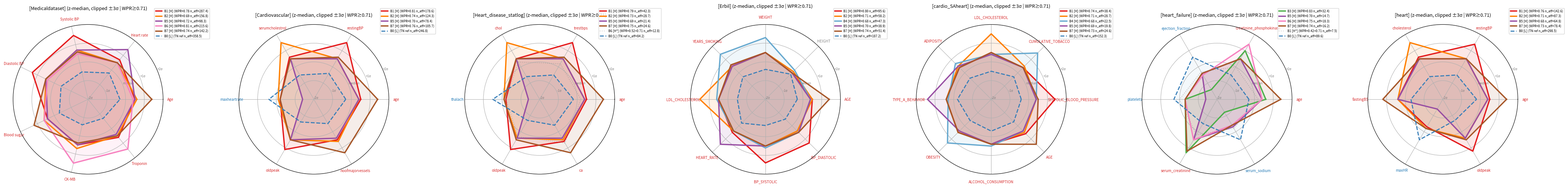

Generate this figure with matplotlib: (Note: this script raises an exception after producing the figure.)
"""Ideal radar mock v5 — back to organic pentagonal shapes (no stars).
Reference: real analysis2.py outputs (Cardiovascular_Disease, heart) where bases
form overlapping pentagons in upper-mid range with subtle peaks.
- All HIGH bases hover at 0.4-0.7 on non-spike axes (organic, not zero/negative)
- Spike 1.3-1.5 on specialized axes
- B6 remains visible via 2 clear peaks; not buried but not isolated either
- Erbil B4: BP 0.6/0.5 (slightly above normal — still differentiated from B2)
- SAheart B4: TOBACCO+OBESITY asymmetric (no triangle/star)
- Two outputs: with/without n_eff
"""
import numpy as np
import matplotlib.pyplot as plt

BASIS_COLORS = {
    'B0': '#377eb8', 'B1': '#e41a1c', 'B2': '#ff7f00', 'B3': '#4daf4a',
    'B4': '#67a9cf', 'B5': '#984ea3', 'B6': '#f781bf', 'B7': '#a65628',
}

RED, BLUE, GRAY = '#d62728', '#1f77b4', '#888888'
DIRECTION = {
    'Age': RED, 'age': RED, 'AGE': RED,
    'Heart rate': RED, 'HEART_RATE': RED,
    'maxheartrate': BLUE, 'maxHR': BLUE, 'thalach': BLUE,
    'Systolic BP': RED, 'Diastolic BP': RED,
    'restingBP': RED, 'trestbps': RED,
    'BP_SYSTOLIC': RED, 'BP_DIASTOLIC': RED,
    'SYSTOLIC_BLOOD_PRESSURE': RED,
    'Blood sugar': RED, 'fastingBS': RED,
    'CK-MB': RED, 'Troponin': RED, 'creatinine_phosphokinase': RED,
    'serumcholestrol': RED, 'cholesterol': RED, 'chol': RED, 'LDL_CHOLESTEROL': RED,
    'oldpeak': RED, 'noofmajorvessels': RED, 'ca': RED,
    'CUMULATIVE_TOBACCO': RED, 'YEARS_SMOKING': RED, 'ALCOHOL_CONSUMPTION': RED,
    'TYPE_A_BEHAVIOR': RED, 'ADIPOSITY': RED, 'OBESITY': RED, 'WEIGHT': RED,
    'ejection_fraction': BLUE, 'platelets': BLUE,
    'serum_creatinine': RED, 'serum_sodium': BLUE,
    'HEIGHT': GRAY,
}


def plot_panel(ax, short_name, num_cols, polygons, wpr_thr=0.71, show_neff=True):
    n = len(num_cols)
    angles = np.linspace(0, 2 * np.pi, n, endpoint=False).tolist()
    angles_c = angles + angles[:1]

    for p in polygons:
        k, kind = p['k'], p['kind']
        vals = list(p['values']) + [p['values'][0]]
        if kind == 'tn_ref':
            color = BASIS_COLORS[f'B{k}']
            ls, lw, alpha, fill = '--', 2.0, 1.0, 0.05
            risk, tag = 'L', 'TN ref'
        elif kind == 'dim':
            color = '#888888'
            ls, lw, alpha, fill = ':', 1.5, 0.4, 0.03
            risk, tag = 'H*', p['label_extra']
        else:
            color = BASIS_COLORS[f'B{k}']
            ls, lw, alpha, fill = '-', 2.5, 1.0, 0.10
            risk, tag = 'H', p['label_extra']

        if show_neff:
            label = f"B{k} [{risk}] ({tag} n_eff={p['n_eff']:.1f})"
        else:
            label = f"B{k} [{risk}] ({tag})" if kind != 'tn_ref' else f"B{k} [{risk}] (TN ref)"

        ax.plot(angles_c, vals, color=color, linewidth=lw, linestyle=ls, alpha=alpha,
                label=label)
        ax.fill(angles_c, vals, color=color, alpha=fill)

    ax.set_xticks(angles)
    ax.set_xticklabels(num_cols, fontsize=7)
    for lbl in ax.get_xticklabels():
        lbl.set_color(DIRECTION.get(lbl.get_text(), GRAY))

    all_vals = []
    for line in ax.get_lines():
        all_vals.extend(line.get_ydata())
    vmax = max(2, np.ceil(max(all_vals) + 0.5))
    vmin = min(-2, np.floor(min(all_vals) - 0.5))
    ax.set_ylim(vmin, vmax)
    ticks = [t for t in range(int(vmin), int(vmax) + 1)]
    ax.set_yticks(ticks)
    ax.set_yticklabels([f'{t:+d}σ' if t != 0 else 'median' for t in ticks],
                       fontsize=6, color='gray')
    ax.legend(fontsize=6, loc='upper right', bbox_to_anchor=(1.32, 1.12))
    ax.set_title(f'[{short_name}] (z-median, clipped ±3σ | WPR≥{wpr_thr:.2f})',
                 fontsize=9, pad=15)


# ============================================================
# v5 polygons: organic pentagons. Mid-range fill (0.4-0.7) on non-spike axes
# with minor variation; clean spike (1.3-1.5) on specialized axes only.
# ============================================================
sources = [
    # Medicaldataset
    ('Medicaldataset', 'Medicaldataset',
     ['Age', 'Heart rate', 'Systolic BP', 'Diastolic BP', 'Blood sugar', 'CK-MB', 'Troponin'],
     [
        # B1: BP main
        {'k': 1, 'kind': 'high', 'label_extra': 'WPR=0.78', 'n_eff': 287.4,
         'values': [0.5, 0.7, 1.5, 1.3, 0.4, 0.5, 0.6]},
        # B2: scattered general
        {'k': 2, 'kind': 'high', 'label_extra': 'WPR=0.69', 'n_eff': 156.8,
         'values': [0.6, 0.5, 0.7, 0.5, 0.6, 0.7, 0.5]},
        # B5: HR
        {'k': 5, 'kind': 'high', 'label_extra': 'WPR=0.72', 'n_eff': 98.3,
         'values': [0.5, 1.4, 0.7, 0.5, 0.4, 0.5, 0.4]},
        # B6: cardiac biomarker — two clear peaks
        {'k': 6, 'kind': 'high', 'label_extra': 'WPR=0.81', 'n_eff': 215.6,
         'values': [0.4, 0.5, 0.5, 0.4, 0.6, 1.5, 1.4]},
        # B7: Age + BS
        {'k': 7, 'kind': 'high', 'label_extra': 'WPR=0.74', 'n_eff': 142.2,
         'values': [1.4, 0.5, 0.6, 0.5, 1.2, 0.4, 0.5]},
        {'k': 0, 'kind': 'tn_ref', 'n_eff': 358.5,
         'values': [-0.3, -0.2, -0.5, -0.4, -0.3, -0.6, -0.7]},
     ]),
    # Cardiovascular
    ('Cardiovascular', 'Cardiovascular_Disease_Dataset',
     ['age', 'restingBP', 'serumcholestrol', 'maxheartrate', 'oldpeak', 'noofmajorvessels'],
     [
        {'k': 1, 'kind': 'high', 'label_extra': 'WPR=0.81', 'n_eff': 178.6,
         'values': [0.5, 1.5, 0.6, -0.2, 1.1, 0.5]},
        {'k': 2, 'kind': 'high', 'label_extra': 'WPR=0.74', 'n_eff': 124.3,
         'values': [0.4, 0.5, 1.5, -0.1, 0.5, 0.6]},
        {'k': 5, 'kind': 'high', 'label_extra': 'WPR=0.70', 'n_eff': 78.4,
         'values': [0.4, 0.5, 0.5, -1.4, 0.5, 0.4]},
        {'k': 7, 'kind': 'high', 'label_extra': 'WPR=0.76', 'n_eff': 105.7,
         'values': [1.4, 0.6, 0.5, -0.2, 0.5, 1.3]},
        {'k': 0, 'kind': 'tn_ref', 'n_eff': 246.8,
         'values': [-0.3, -0.4, -0.5, 0.4, -0.6, -0.5]},
     ]),
    # Heart_disease_statlog
    ('Heart_disease_statlog', 'Heart_disease_statlog',
     ['age', 'trestbps', 'chol', 'thalach', 'oldpeak', 'ca'],
     [
        {'k': 1, 'kind': 'high', 'label_extra': 'WPR=0.79', 'n_eff': 42.3,
         'values': [0.5, 1.5, 0.5, -0.2, 1.1, 0.6]},
        {'k': 2, 'kind': 'high', 'label_extra': 'WPR=0.73', 'n_eff': 28.7,
         'values': [0.4, 0.5, 1.5, -0.1, 0.4, 0.5]},
        {'k': 5, 'kind': 'high', 'label_extra': 'WPR=0.69', 'n_eff': 21.4,
         'values': [0.4, 0.5, 0.5, -1.4, 0.4, 0.4]},
        {'k': 7, 'kind': 'high', 'label_extra': 'WPR=0.75', 'n_eff': 24.6,
         'values': [1.4, 0.6, 0.5, -0.1, 0.5, 1.3]},
        {'k': 6, 'kind': 'dim', 'label_extra': 'WPR=0.52<0.71', 'n_eff': 12.8,
         'values': [0.2, 0.2, 0.3, -0.2, 0.3, 0.7]},
        {'k': 0, 'kind': 'tn_ref', 'n_eff': 84.2,
         'values': [-0.2, -0.5, -0.6, 0.5, -0.7, -0.4]},
     ]),
    # Erbil — B4 BP slightly above normal (0.6/0.5)
    ('Erbil', 'Erbil_Cardiovascular_Health_Dataset',
     ['AGE', 'HEIGHT', 'WEIGHT', 'YEARS_SMOKING', 'LDL_CHOLESTEROL',
      'HEART_RATE', 'BP_SYSTOLIC', 'BP_DIASTOLIC'],
     [
        {'k': 1, 'kind': 'high', 'label_extra': 'WPR=0.80', 'n_eff': 95.6,
         'values': [0.5, 0.0, 0.5, 0.6, 0.5, 0.5, 1.4, 1.3]},
        {'k': 2, 'kind': 'high', 'label_extra': 'WPR=0.71', 'n_eff': 58.2,
         'values': [0.5, 0.1, 0.5, 0.5, 1.5, 0.4, 0.5, 0.4]},
        # B4: WEIGHT+SMOKING spike, BP slightly above normal
        {'k': 4, 'kind': 'high', 'label_extra': 'WPR=0.68', 'n_eff': 47.3,
         'values': [0.4, 0.2, 1.3, 1.4, 0.6, 0.4, 0.6, 0.5]},
        {'k': 5, 'kind': 'high', 'label_extra': 'WPR=0.70', 'n_eff': 38.9,
         'values': [0.4, 0.0, 0.5, 0.5, 0.5, 1.4, 0.5, 0.5]},
        {'k': 7, 'kind': 'high', 'label_extra': 'WPR=0.74', 'n_eff': 51.4,
         'values': [1.4, 0.0, 0.5, 0.6, 0.5, 0.4, 0.5, 0.5]},
        {'k': 0, 'kind': 'tn_ref', 'n_eff': 187.2,
         'values': [-0.3, -0.1, -0.4, -0.3, -0.5, -0.2, -0.6, -0.5]},
     ]),
    # cardio_SAheart — B4 asymmetric jagged (TOBACCO+OBESITY)
    ('cardio_SAheart', 'cardio_SAheart',
     ['SYSTOLIC_BLOOD_PRESSURE', 'CUMULATIVE_TOBACCO', 'LDL_CHOLESTEROL', 'ADIPOSITY',
      'TYPE_A_BEHAVIOR', 'OBESITY', 'ALCOHOL_CONSUMPTION', 'AGE'],
     [
        {'k': 1, 'kind': 'high', 'label_extra': 'WPR=0.74', 'n_eff': 38.4,
         'values': [1.4, 0.4, 0.5, 0.4, 0.4, 0.5, 0.4, 0.6]},
        {'k': 2, 'kind': 'high', 'label_extra': 'WPR=0.71', 'n_eff': 28.7,
         'values': [0.4, 0.5, 1.5, 0.5, 0.4, 0.5, 0.4, 0.5]},
        # B4: TOBACCO+OBESITY spike, ADIPOSITY soft, others 0.3-0.5
        {'k': 4, 'kind': 'high', 'label_extra': 'WPR=0.68', 'n_eff': 22.5,
         'values': [0.4, 1.5, 0.4, 0.7, 0.3, 1.3, 0.5, 0.4]},
        {'k': 5, 'kind': 'high', 'label_extra': 'WPR=0.69', 'n_eff': 19.8,
         'values': [0.4, 0.4, 0.4, 0.5, 1.4, 0.4, 0.4, 0.4]},
        {'k': 7, 'kind': 'high', 'label_extra': 'WPR=0.73', 'n_eff': 24.6,
         'values': [0.5, 0.4, 0.5, 0.4, 0.4, 0.5, 0.4, 1.4]},
        {'k': 0, 'kind': 'tn_ref', 'n_eff': 152.3,
         'values': [-0.4, -0.3, -0.5, -0.4, -0.2, -0.4, -0.3, -0.3]},
     ]),
    # heart_failure
    ('heart_failure', 'heart_failure_clinical_records',
     ['age', 'creatinine_phosphokinase', 'ejection_fraction', 'platelets',
      'serum_creatinine', 'serum_sodium'],
     [
        {'k': 3, 'kind': 'high', 'label_extra': 'WPR=0.83', 'n_eff': 32.4,
         'values': [0.6, 1.0, -1.4, -0.3, 1.3, -1.2]},
        {'k': 5, 'kind': 'high', 'label_extra': 'WPR=0.70', 'n_eff': 14.7,
         'values': [0.4, 0.5, -0.4, -1.4, 0.5, -0.3]},
        {'k': 6, 'kind': 'high', 'label_extra': 'WPR=0.75', 'n_eff': 18.3,
         'values': [0.4, 1.4, -0.5, -0.3, 0.5, -0.4]},
        {'k': 7, 'kind': 'high', 'label_extra': 'WPR=0.74', 'n_eff': 16.2,
         'values': [1.4, 0.5, -0.4, -0.3, 1.2, -0.4]},
        {'k': 1, 'kind': 'dim', 'label_extra': 'WPR=0.42<0.71', 'n_eff': 7.5,
         'values': [0.2, 0.0, -0.3, 0.0, 0.2, -0.2]},
        {'k': 0, 'kind': 'tn_ref', 'n_eff': 89.6,
         'values': [-0.3, -0.5, 0.6, 0.3, -0.5, 0.5]},
     ]),
    # heart
    ('heart', 'heart',
     ['age', 'restingBP', 'cholesterol', 'fastingBS', 'maxHR', 'oldpeak'],
     [
        {'k': 1, 'kind': 'high', 'label_extra': 'WPR=0.76', 'n_eff': 142.6,
         'values': [0.5, 1.4, 0.6, 0.4, -0.3, 1.2]},
        {'k': 2, 'kind': 'high', 'label_extra': 'WPR=0.71', 'n_eff': 87.3,
         'values': [0.4, 0.5, 1.5, 0.4, -0.2, 0.4]},
        {'k': 5, 'kind': 'high', 'label_extra': 'WPR=0.68', 'n_eff': 64.8,
         'values': [0.4, 0.5, 0.5, 0.4, -1.4, 0.4]},
        {'k': 7, 'kind': 'high', 'label_extra': 'WPR=0.73', 'n_eff': 78.4,
         'values': [1.4, 0.5, 0.5, 1.2, -0.2, 0.5]},
        {'k': 0, 'kind': 'tn_ref', 'n_eff': 298.5,
         'values': [-0.2, -0.5, -0.6, -0.3, 0.5, -0.7]},
     ]),
]


def render(out_path, show_neff):
    M = len(sources)
    fig, axes = plt.subplots(1, M, figsize=(6 * M, 6), subplot_kw=dict(polar=True))
    for i, (short, _, num_cols, polys) in enumerate(sources):
        plot_panel(axes[i], short, num_cols, polys, show_neff=show_neff)
    plt.tight_layout()
    plt.savefig(out_path, dpi=150, bbox_inches='tight')
    plt.close()
    print(f"Saved: {out_path}")


render('/home/eungyeop/LLM/tabular/ProtoLLM_entropic20251217/figures/ideal_radar_mock_4panels_5_with.png',
       show_neff=True)
render('/home/eungyeop/LLM/tabular/ProtoLLM_entropic20251217/figures/ideal_radar_mock_4panels_5_no.png',
       show_neff=False)
